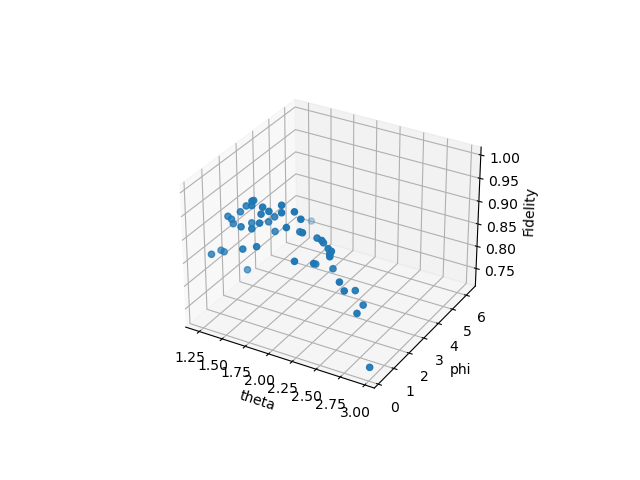

The file beside this chart, header and first rows:
Case, Theta, Phi, X, Y, Z, err, temTh, temPh, cost, fev
Case1, 1.497, 1.031, (0.8554045571735496+0j), (-0.512709760536226+0j), (0.07356456359966729+2.531276432288696e-…, 0.7194, 1.497, 1.031, 0.9471, 12775
Case1, 1.89, 0.54, (0.6717798002526133+0j), (-0.6635736235161893+0j), (-0.12005858839961203+4.6184768412394835…, 0.2216, 1.694, 0.7854, 0.9845, 12644
Case1, 2.013, 0.589, (0.6152630475776811-1.850371707708594e-1…, (-0.6929289580371265+0j), (-0.2225574234098353+2.2561198699830823e…, 0.205, 1.8, 0.7199, 0.9873, 12632
Case1, 2.184, 1.62, (0.6655972847928-1.734723475976807e-17j), (-0.5096674721911537+0j), (-0.3108701154118378+8.91101193047819e-1…, 0.1769, 1.896, 0.9449, 0.8584, 12733
Case1, 2.454, 0.9817, (0.637973575440417-1.3877787807814457e-1…, (-0.4782239826946964+0j), (-0.4032981830020177+8.050349716127266e-…, 0.2971, 2.008, 0.9523, 0.9212, 12749
Case1, 2.062, 1.374, (0.6758072119582597-4.625929269271485e-1…, (-0.4271957028213456+0j), (-0.414647941972681+2.6967379424154423e-…, 0.3217, 2.017, 1.023, 0.9275, 12687
Case1, 1.816, 0.3927, (0.6322940230319222-3.96508223080413e-18…, (-0.4941951768072552+0j), (-0.39012397596276427+1.6712545550604578…, 0.2737, 1.988, 0.9327, 0.9601, 12684
Case1, 2.381, 1.325, (0.6368667549954001-3.469446951953614e-1…, (-0.45336386540769924+0j), (-0.43188936433635217+5.4444917723634775…, 0.3517, 2.037, 0.9817, 0.9006, 12578
Case1, 1.816, 0.1963, (0.5871308610571814-3.0839528461809902e-…, (-0.5087003664362113+0j), (-0.4108994549548979+4.9520831037798165e…, 0.3251, 2.013, 0.8945, 0.9163, 12670
Case1, 1.816, 1.276, (0.6212439782617356-2.7755575615628915e-…, (-0.4859888507186222+0j), (-0.39410752744973454+5.183026425985117e…, 0.2969, 1.993, 0.9327, 0.9477, 12750
Case1, 1.399, 1.129, (0.6457382020082607-2.523234146875356e-1…, (-0.48010445287569037+0j), (-0.34273758052154946+5.202011277979631e…, 0.2269, 1.939, 0.9505, 0.9132, 12634
Case1, 1.669, 0.1963, (0.6081059275735732-2.3129646346357427e-…, (-0.521434292736233+0j), (-0.3223442105055504+4.584080306669982e-…, 0.2111, 1.916, 0.8877, 0.9024, 12563
Case1, 2.332, 1.227, (0.6137832056586113-2.135044278125301e-1…, (-0.5000925389561585+0j), (-0.3505900823695132+1.826538140625369e-…, 0.2468, 1.948, 0.9138, 0.9245, 12619
Case1, 2.602, 0.589, (0.5903429896392423-1.982541115402065e-1…, (-0.4949045582734337+0j), (-0.3868142629145674+2.6278889688440153e…, 0.3116, 1.995, 0.8906, 0.8774, 12577
Case1, 2.086, 0.4418, (0.5757874653150233-1.8503717077085942e-…, (-0.5143475426584226+0j), (-0.3938865248689152+2.448330381855136e-…, 0.3138, 2.001, 0.8607, 0.9651, 12704
Case1, 1.816, 0.589, (0.5734832793186837-1.734723475976807e-1…, (-0.53261029061821+0j), (-0.384454878308562+2.943117950639888e-1…, 0.2884, 1.99, 0.8437, 0.9877, 12777
Case1, 2.381, 1.227, (0.5779391339234818-1.6326809185664067e-…, (-0.5149449331126953+0j), (-0.4044426550522623+2.7679318239229456e…, 0.3216, 2.013, 0.8662, 0.9152, 12731
Case1, 2.258, 1.276, (0.5869272310813687-1.5419764230904951e-…, (-0.4988031640491416+0j), (-0.4172176900028947+3.318835195193388e-…, 0.3415, 2.026, 0.889, 0.9287, 12775
Case1, 2.381, 1.325, (0.5912403178002307-1.460819769243627e-1…, (-0.48136850728922925+0j), (-0.4333771317370301+4.820851884577137e-…, 0.3708, 2.045, 0.912, 0.9006, 12728
Case1, 1.399, 0.8345, (0.5981804308059776-1.3877787807814458e-…, (-0.49038368311261044+0j), (-0.4031601807121636+4.988014870081923e-…, 0.3246, 2.013, 0.9081, 0.9375, 12732
Case1, 2.651, 0.589, (0.582166791002031-1.32169407693471e-18j…, (-0.4856964630600764+0j), (-0.42595832755198215+5.728412574405635e…, 0.3681, 2.043, 0.8929, 0.8617, 12650
Case1, 2.479, 0.7363, (0.5744848588637202+0j), (-0.4843401028934655+0j), (-0.4424305139190106+6.542080513420118e-…, 0.3936, 2.063, 0.8858, 0.9188, 12655
Case1, 1.792, 1.424, (0.5914699357721113+0j), (-0.4695064130488653+0j), (-0.4327205454945697+6.163078264421893e-…, 0.3818, 2.051, 0.9092, 0.9109, 12660
Case1, 1.399, 1.031, (0.602037889392882+0j), (-0.47104922666117854+0j), (-0.4075671107339501+6.847324393039011e-…, 0.3445, 2.024, 0.9143, 0.9257, 12536
Case1, 2.381, 0.8345, (0.5983930075211988-1.1102230246251566e-…, (-0.4707299426966622+0j), (-0.42023430962265085+7.171327191056195e…, 0.3611, 2.038, 0.9111, 0.9439, 12575
Case1, 1.571, 1.276, (0.6121832893754685+0j), (-0.4637897401796545+0j), (-0.4040714515602412+6.895506914477111e-…, 0.3381, 2.02, 0.9251, 0.9206, 12687
Case1, 1.816, 0.4909, (0.6064457441161971+0j), (-0.4782972012572506+0j), (-0.39810510816553824+6.380298054405513e…, 0.3234, 2.013, 0.909, 0.976, 12735
Case1, 2.381, 0.3436, (0.593083368005778+0j), (-0.48440204434092926+0j), (-0.4097530358364643+5.747002778437085e-…, 0.3423, 2.026, 0.8888, 0.9103, 12630
Case1, 1.62, 0.3927, (0.5858123026749322+0j), (-0.4995180662310087+0j), (-0.39731560957753165+5.290500543505111e…, 0.322, 2.012, 0.8717, 0.9409, 12581
Case1, 2.209, 0.1963, (0.5715084931178457+0j), (-0.5091266014894829+0j), (-0.4039283994080283+5.162387778242133e-…, 0.3333, 2.018, 0.8492, 0.9091, 12611
Case1, 1.988, 0.7363, (0.5728774368253736+1.7906822977825105e-…, (-0.5145542836123709+0j), (-0.4039707514918013+5.0612846106991676e…, 0.3266, 2.017, 0.8456, 0.9973, 12768
Case1, 1.252, 1.325, (0.583758517267212+1.3010426069826053e-1…, (-0.5056843537539755+0j), (-0.38154411112021713+6.0608375453698685…, 0.3021, 1.993, 0.8606, 0.8377, 12746
Case1, 1.35, 6.234, (0.5646180944907117+1.261617073437678e-1…, (-0.5198917022490729+0j), (-0.3633427368390933+5.867634838875169e-…, 0.2889, 1.974, 1.023, 0.7679, 12900
Case1, 2.184, 0.7363, (0.5641603976709517+2.8571916074912115e-…, (-0.5224181341646233+0j), (-0.36959172079729186+5.431532492161007e…, 0.2931, 1.98, 1.015, 0.9795, 12613
Case1, 1.743, 1.325, (0.575348675057242+3.568574007723717e-18…, (-0.5143319857257007+0j), (-0.3639165827390921+5.427668523173342e-…, 0.2843, 1.973, 1.024, 0.9314, 12758
Case1, 2.111, 0.7854, (0.5762141484320102+1.927470528863119e-1…, (-0.5168923671374563+0j), (-0.3680884205572624+5.638579179247298e-…, 0.285, 1.977, 1.017, 0.9892, 12850
Case1, 1.227, 1.276, (0.584992184794467+1.8753767307857375e-1…, (-0.5103092170819172+0j), (-0.34903495369376286+5.782345837018348e…, 0.2638, 1.957, 1.024, 0.841, 12512
Case1, 1.301, 0.3436, (0.5781420319711588+1.8260247115545337e-…, (-0.5207599649196335+0j), (-0.3328310665577454+5.431230302933054e-…, 0.244, 1.94, 1.006, 0.8647, 12774
Case1, 2.749, 1.178, (0.5723833488589053+1.7792035651044174e-…, (-0.5111621865731487+0j), (-0.34798615542834904+4.9420892946485384…, 0.2745, 1.96, 1.011, 0.8191, 12418
Case1, 2.97, 0.2454, (0.5591122738996223+1.734723475976807e-1…, (-0.5025290912888866+0j), (-0.3639184426023639+4.9654304698967384e…, 0.3123, 1.986, 0.9916, 0.7294, 12562
Case1, 2.675, 1.129, (0.5553886532697475+1.692413147294446e-1…, (-0.49496090891739636+0j), (-0.3768283415924407+5.1992323117655125e…, 0.3365, 2.002, 0.9949, 0.8471, 12764
Case1, 1.743, 0.3436, (0.550068210108445+1.6521175961683876e-1…, (-0.5052637995800494+0j), (-0.3719267593821517+4.855059004746077e-…, 0.3266, 1.996, 0.9794, 0.9453, 12609
Case1, 1.694, 0.6381, (0.5510252137915841+1.6136962567226112e-…, (-0.5120522469626085+0j), (-0.3661240597499904+4.6440342469505194e…, 0.3131, 1.989, 0.9715, 0.9827, 12708
Case1, 1.448, 1.62, (0.5610310964220894+2.2078298785159363e-…, (-0.4993079081093602+0j), (-0.3550209975920539+4.850202470145122e-…, 0.3047, 1.977, 0.9862, 0.801, 12579
Case1, 2.233, 0.54, (0.5575702067642154+2.1587669923266933e-…, (-0.5032385609417489+0j), (-0.3608034552140222+4.906806772995456e-…, 0.31, 1.983, 0.9763, 0.9602, 12573
Case1, 2.381, 1.522, (0.5604210710291807+1.734723475976807e-1…, (-0.49303411724485663+0j), (-0.3687044036430971+5.072863980037377e-…, 0.3253, 1.991, 0.9882, 0.8635, 12827
Case1, 1.669, 0.8836, (0.56486505242738+5.167261417803255e-19j…, (-0.49597676383758466+0j), (-0.362945100168341+4.628330203937709e-1…, 0.3121, 1.984, 0.9859, 0.9848, 12796
Case1, 2.773, 0.6381, (0.5575634726466882+5.059610138265687e-1…, (-0.4916662146719559+0j), (-0.3748210938905576+4.837418805179707e-…, 0.3356, 2.001, 0.9787, 0.8201, 12593
Case1, 1.571, 0.9817, (0.5631533938641546+4.956352788505163e-1…, (-0.49297037831170376+0j), (-0.36717168381115844+4.738695972420937e…, 0.3211, 1.992, 0.9787, 0.9651, 12675
Case1, 1.669, 0.7854, (0.5659643633621354+4.85722573273506e-19…, (-0.4971850081207335+0j), (-0.36178859294152654+4.386712044889287e…, 0.3087, 1.986, 0.9749, 0.9863, 12636
Case1Fin, 1.914, 0.7854, (0.5659643633621354+4.85722573273506e-19…, (-0.4971850081207335+0j), (-0.36178859294152654+4.386712044889287e…, 0.3087, 1.986, 0.9749, 0.9919, 8351
